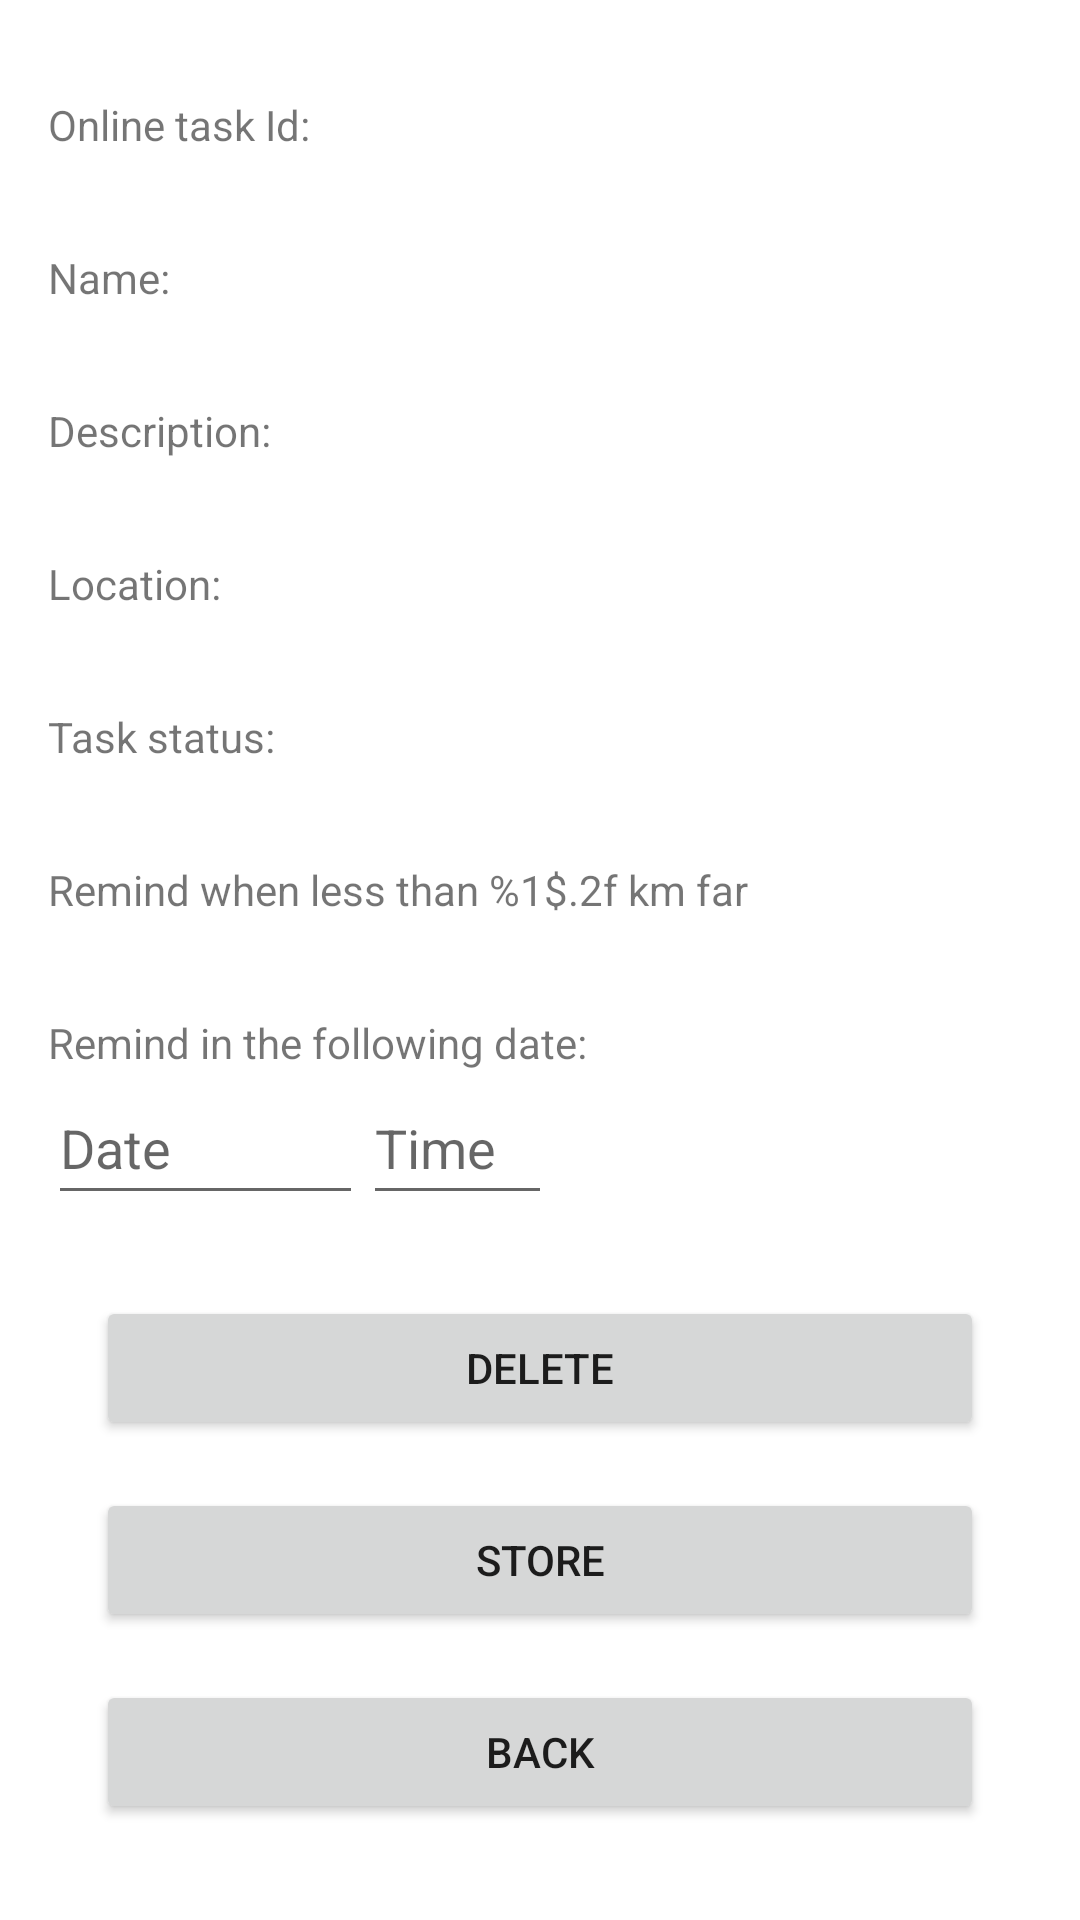

Produce the Android XML layout that renders to this screen, including the resource entries it uses.
<!-- AndroidManifest.xml: application theme Theme.ToDoTaskReminder -->
<!-- res/layout/activity_shared_task.xml -->
<?xml version="1.0" encoding="utf-8"?>
<androidx.constraintlayout.widget.ConstraintLayout xmlns:android="http://schemas.android.com/apk/res/android"
    xmlns:app="http://schemas.android.com/apk/res-auto"
    xmlns:tools="http://schemas.android.com/tools"
    android:id="@+id/shared_task_Constraint"
    android:layout_width="match_parent"
    android:layout_height="match_parent"
    tools:context=".sharedTasks.SharedTaskActivity">

    <LinearLayout
        android:id="@+id/shared_task_online_id_Layout"
        android:layout_width="match_parent"
        android:layout_height="0dp"
        android:layout_marginStart="16dp"
        android:layout_marginTop="32dp"
        android:layout_marginEnd="16dp"
        android:orientation="horizontal"
        app:layout_constraintEnd_toEndOf="parent"
        app:layout_constraintStart_toStartOf="parent"
        app:layout_constraintTop_toTopOf="parent">

        <TextView
            android:id="@+id/shared_task_online_id_TextView"
            android:layout_width="wrap_content"
            android:layout_height="wrap_content"
            android:layout_weight="0"
            android:lines="1"
            android:text="@string/online_task_id_2dots" />

        <TextView
            android:id="@+id/shared_task_online_id_EditText"
            android:layout_width="wrap_content"
            android:layout_height="wrap_content"
            android:layout_marginStart="8dp"
            android:layout_weight="1" />
    </LinearLayout>
    
    <LinearLayout
        android:id="@+id/shared_task_name_Layout"
        android:layout_width="match_parent"
        android:layout_height="0dp"
        android:layout_marginStart="16dp"
        android:layout_marginTop="32dp"
        android:layout_marginEnd="16dp"
        android:orientation="horizontal"
        app:layout_constraintEnd_toEndOf="parent"
        app:layout_constraintStart_toStartOf="parent"
        app:layout_constraintTop_toBottomOf="@+id/shared_task_online_id_Layout">
    
        <TextView
            android:id="@+id/shared_task_name_TextView"
            android:layout_width="wrap_content"
            android:layout_height="wrap_content"
            android:layout_weight="0"
            android:lines="1"
            android:text="@string/name_2dots" />
    
        <TextView
            android:id="@+id/shared_task_name_EditText"
            android:layout_width="wrap_content"
            android:layout_height="wrap_content"
            android:layout_marginStart="8dp"
            android:layout_weight="1" />
    </LinearLayout>
    
    <LinearLayout
        android:id="@+id/shared_task_description_Layout"
        android:layout_width="match_parent"
        android:layout_height="0dp"
        android:layout_marginStart="16dp"
        android:layout_marginTop="32dp"
        android:layout_marginEnd="16dp"
        android:layout_weight="1"
        android:orientation="horizontal"
        app:layout_constraintEnd_toEndOf="parent"
        app:layout_constraintStart_toStartOf="parent"
        app:layout_constraintTop_toBottomOf="@+id/shared_task_name_Layout">
    
        <TextView
            android:id="@+id/shared_task_description_TextView"
            android:layout_width="wrap_content"
            android:layout_height="wrap_content"
            android:layout_weight="0"
            android:text="@string/description_2dots" />
    
        <TextView
            android:id="@+id/shared_task_description_EditText"
            android:layout_width="wrap_content"
            android:layout_height="wrap_content"
            android:layout_marginStart="8dp"
            android:layout_weight="1" />
    </LinearLayout>
    
    <LinearLayout
        android:id="@+id/shared_task_location_Layout"
        android:layout_width="match_parent"
        android:layout_height="0dp"
        android:layout_marginStart="16dp"
        android:layout_marginTop="32dp"
        android:layout_marginEnd="16dp"
        android:orientation="horizontal"
        app:layout_constraintEnd_toEndOf="parent"
        app:layout_constraintStart_toStartOf="parent"
        app:layout_constraintTop_toBottomOf="@+id/shared_task_description_Layout">
    
        <TextView
            android:id="@+id/shared_task_location_TextView"
            android:layout_width="wrap_content"
            android:layout_height="wrap_content"
            android:layout_weight="0"
            android:text="@string/location_2dots" />
    
        <TextView
            android:id="@+id/shared_task_location_EditText"
            android:layout_width="wrap_content"
            android:layout_height="wrap_content"
            android:layout_marginStart="8dp"
            android:layout_weight="1" />
    </LinearLayout>
    
    <LinearLayout
        android:id="@+id/shared_task_status_Layout"
        android:layout_width="match_parent"
        android:layout_height="0dp"
        android:layout_marginStart="16dp"
        android:layout_marginTop="32dp"
        android:layout_marginEnd="16dp"
        android:orientation="horizontal"
        app:layout_constraintEnd_toEndOf="parent"
        app:layout_constraintStart_toStartOf="parent"
        app:layout_constraintTop_toBottomOf="@+id/shared_task_location_Layout">
    
        <TextView
            android:id="@+id/shared_task_status_TextView"
            android:layout_width="wrap_content"
            android:layout_height="wrap_content"
            android:layout_weight="0"
            android:text="@string/task_status_2dots" />
    
        <TextView
            android:id="@+id/shared_task_status_EditText"
            android:layout_width="wrap_content"
            android:layout_height="wrap_content"
            android:layout_marginStart="8dp"
            android:layout_weight="1" />
    </LinearLayout>
    
    <TextView
        android:id="@+id/shared_task_distance_TextView"
        android:layout_width="0dp"
        android:layout_height="wrap_content"
        android:layout_marginStart="16dp"
        android:layout_marginTop="32dp"
        android:layout_marginEnd="16dp"
        android:text="@string/distance_remind"
        app:layout_constraintEnd_toEndOf="parent"
        app:layout_constraintStart_toStartOf="parent"
        app:layout_constraintTop_toBottomOf="@+id/shared_task_status_Layout" />
    
    <LinearLayout
        android:id="@+id/shared_task_date_Layout"
        android:layout_width="match_parent"
        android:layout_height="0dp"
        android:layout_marginStart="16dp"
        android:layout_marginTop="32dp"
        android:layout_marginEnd="16dp"
        android:orientation="vertical"
        app:layout_constraintEnd_toEndOf="parent"
        app:layout_constraintStart_toStartOf="parent"
        app:layout_constraintTop_toBottomOf="@+id/shared_task_distance_TextView">
    
        <TextView
            android:id="@+id/shared_task_date_TextView"
            android:layout_width="match_parent"
            android:layout_height="wrap_content"
            android:text="@string/date_remind_2dots" />
    
        <LinearLayout
            android:id="@+id/shared_task_date_format_Layout"
            android:layout_width="match_parent"
            android:layout_height="match_parent"
            android:orientation="horizontal">
    
            <EditText
                android:id="@+id/shared_task_date_EditText"
                android:layout_width="wrap_content"
                android:layout_height="wrap_content"
                android:layout_weight="0"
                android:ems="5"
                android:hint="@string/date"
                android:inputType="date"
                android:minHeight="48dp" />
    
            <EditText
                android:id="@+id/shared_task_time_EditText"
                android:layout_width="wrap_content"
                android:layout_height="wrap_content"
                android:layout_weight="0"
                android:ems="3"
                android:hint="@string/time"
                android:inputType="time"
                android:minHeight="48dp" />
        </LinearLayout>
    </LinearLayout>

    <Button
        android:id="@+id/shared_task_delete_Button"
        android:layout_width="0dp"
        android:layout_height="wrap_content"
        android:layout_marginStart="32dp"
        android:layout_marginEnd="32dp"
        android:layout_marginBottom="16dp"
        android:text="@string/delete"
        app:layout_constraintBottom_toTopOf="@+id/shared_task_store_Button"
        app:layout_constraintEnd_toEndOf="parent"
        app:layout_constraintStart_toStartOf="parent" />

    <Button
        android:id="@+id/shared_task_store_Button"
        android:layout_width="0dp"
        android:layout_height="wrap_content"
        android:layout_marginStart="32dp"
        android:layout_marginEnd="32dp"
        android:layout_marginBottom="16dp"
        android:text="@string/store"
        app:layout_constraintBottom_toTopOf="@+id/shared_task_back_Button"
        app:layout_constraintEnd_toEndOf="parent"
        app:layout_constraintStart_toStartOf="parent" />

    <Button
        android:id="@+id/shared_task_back_Button"
        android:layout_width="0dp"
        android:layout_height="wrap_content"
        android:layout_marginStart="32dp"
        android:layout_marginEnd="32dp"
        android:layout_marginBottom="32dp"
        android:text="@string/back"
        app:layout_constraintBottom_toBottomOf="parent"
        app:layout_constraintEnd_toEndOf="parent"
        app:layout_constraintStart_toStartOf="parent" />
</androidx.constraintlayout.widget.ConstraintLayout>
<!-- resources referenced by this layout -->
<resources>
  <string name="back">Back</string>
  <string name="date">Date</string>
  <string name="date_remind_2dots">Remind in the following date:</string>
  <string name="delete">Delete</string>
  <string name="description_2dots">Description:</string>
  <string name="distance_remind">Remind when less than %1$.2f km far</string>
  <string name="location_2dots">Location:</string>
  <string name="name_2dots">Name:</string>
  <string name="online_task_id_2dots">Online task Id:</string>
  <string name="store">Store</string>
  <string name="task_status_2dots">Task status:</string>
  <string name="time">Time</string>
  <style name="Theme.ToDoTaskReminder" parent="Theme.MaterialComponents.DayNight.DarkActionBar">
          
          <item name="colorPrimary">@color/blue_todo</item>
          <item name="colorPrimaryVariant">@color/blue_todo</item>
          <item name="colorOnPrimary">@color/white</item>
          
          <item name="colorSecondary">@color/teal_200</item>
          <item name="colorSecondaryVariant">@color/teal_700</item>
          <item name="colorOnSecondary">@color/black</item>
          
          <item name="android:statusBarColor" tools:targetApi="l">?attr/colorPrimaryVariant</item>
          
          <item name="windowNoTitle">true</item>
      </style>
  <color name="blue_todo">#FF406596</color>
  <color name="white">#FFFFFFFF</color>
  <color name="teal_200">#FF03DAC5</color>
  <color name="teal_700">#FF018786</color>
  <color name="black">#FF000000</color>
</resources>
